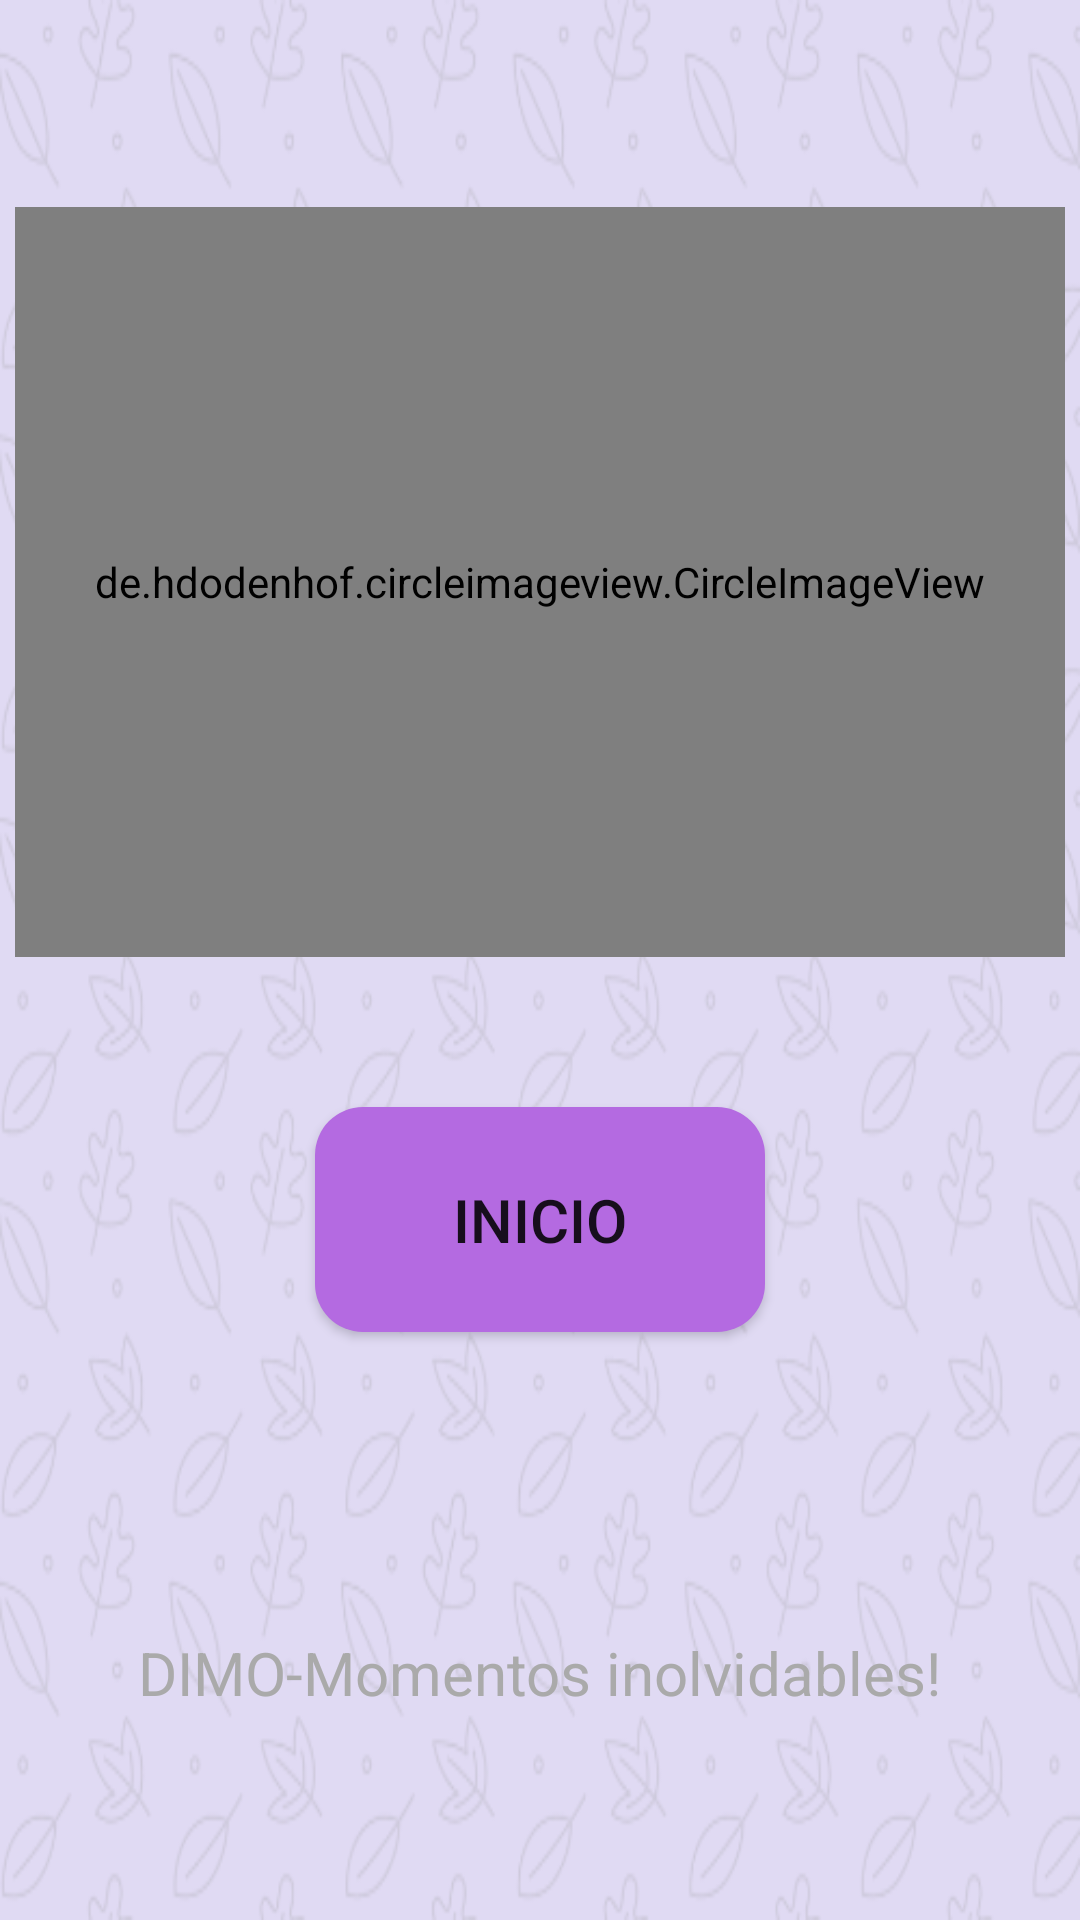

Reconstruct the res/layout file that produces this screen, plus the resources it refers to.
<!-- AndroidManifest.xml: activity theme FullScreenTheme -->
<!-- res/layout/activity_main.xml -->
<?xml version="1.0" encoding="utf-8"?>
<LinearLayout xmlns:android="http://schemas.android.com/apk/res/android"
    xmlns:app="http://schemas.android.com/apk/res-auto"
    xmlns:tools="http://schemas.android.com/tools"
    android:orientation="vertical"
    android:layout_width="match_parent"
    android:gravity="center"
    android:layout_height="match_parent"
    android:background="@drawable/fondo"
    tools:context=".MainActivity">



    <de.hdodenhof.circleimageview.CircleImageView
        android:layout_width="350dp"
        android:layout_height="250dp"
        android:layout_marginBottom="50dp"
        android:src="@drawable/dimologo4"/>

    <Button
        android:id="@+id/btn"
        android:layout_width="150dp"
        android:layout_height="75dp"
        android:textSize="20dp"
        android:text="Inicio"
        android:background="@drawable/redondear_boton"

/>

    <TextView
        android:layout_marginTop="100dp"
        android:textColor="@android:color/darker_gray"
        android:layout_width="wrap_content"
        android:layout_height="wrap_content"
        android:textSize="20dp"
        android:text="DIMO-Momentos inolvidables!" />




</LinearLayout>
<!-- resources referenced by this layout -->
<resources>
  <!-- drawable dimologo4: png bitmap (drawable, 211978 bytes) -->
  <!-- drawable fondo: png bitmap (drawable, 104578 bytes) -->
  <!-- drawable redondear_boton (drawable) -->
  <?xml version="1.0" encoding="utf-8"?>
  <shape xmlns:android="http://schemas.android.com/apk/res/android">
      <corners android:radius="16dp"/>
      <solid android:color="#B46AE1"/>
  </shape>
  <style name="FullScreenTheme" parent="AppTheme">
          <item name="windowNoTitle">true</item>
          <item name="windowActionBar">false</item>
          <item name="android:windowFullscreen">true</item>
      </style>
  <style name="AppTheme" parent="Theme.AppCompat.Light.DarkActionBar">
          <item name="colorPrimary">@color/cardview_light_background</item>
      </style>
</resources>
